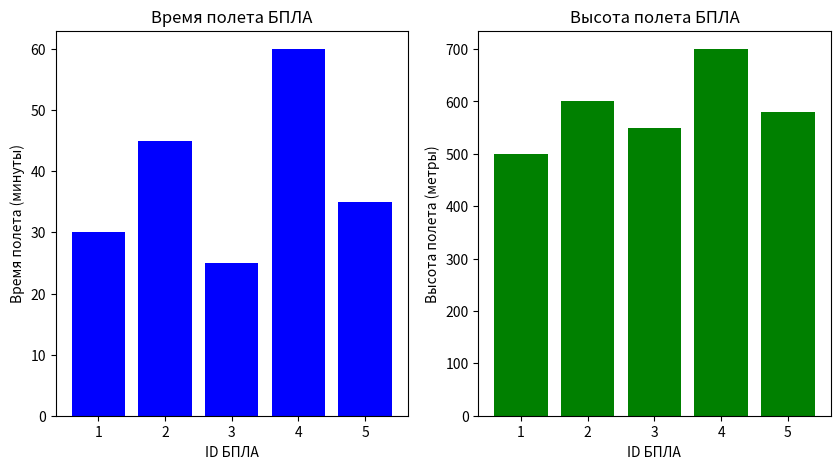

The matplotlib source for this figure:
import numpy as np

# ID БПЛА | Время полета (минуты) | Расстояние (километры) | Средняя скорость (км/ч) | Высота полета (метры)
drones_data = np.array([
    [1, 30, 10, 20, 500],
    [2, 45, 15, 20, 600],
    [3, 25, 8, 19.2, 550],
    [4, 60, 25, 25, 700],
    [5, 35, 12, 20.6, 580]
])
print("Данные о полетах БПЛА:")
print(drones_data)

altitudes = drones_data[:, 4]
max_altitude = np.max(altitudes)
print(f"Максимальная высота полета: {max_altitude}")

long_flight_drones = drones_data[:, 1]
print(f"Этап 1\n {long_flight_drones}") # [30. 45. 25. 60. 35.]

long_flight_drones = drones_data[:, 1] > 30
print(f"Этап 2\n {long_flight_drones}") # [False True False True True]

long_flight_drones = drones_data[drones_data[:, 1] > 30]
print(f"Этап 3")
print(f"Дроны летающие долше 30 минут:")
print(long_flight_drones)

total_dist = np.sum(drones_data[:, 2])
print(f"Всего пройдено расстояние: {total_dist} км")

import matplotlib.pyplot as plt

drone_ids = drones_data[:, 0]
flight_times = drones_data[:, 1]
altitudes = drones_data[:, 4]

plt.figure(figsize=(10, 5))

plt.subplot(1, 2, 1)
plt.bar(drone_ids, flight_times, color="blue")
plt.xlabel('ID БПЛА')
plt.ylabel('Время полета (минуты)')
plt.title('Время полета БПЛА')

plt.subplot(1, 2, 2)
plt.bar(drone_ids, altitudes, color="green")
plt.xlabel('ID БПЛА')
plt.ylabel('Высота полета (метры)')
plt.title('Высота полета БПЛА')

plt.show()

convertation_matrix = np.array([
    [1, 0],
    [0, 0.277778]
])

speed_kmh = drones_data[:, 3]
speed_ms = speed_kmh * convertation_matrix[1, 1]

print(f"speed_kmh: {speed_kmh}")
print(f"speed_ms: {speed_ms}")